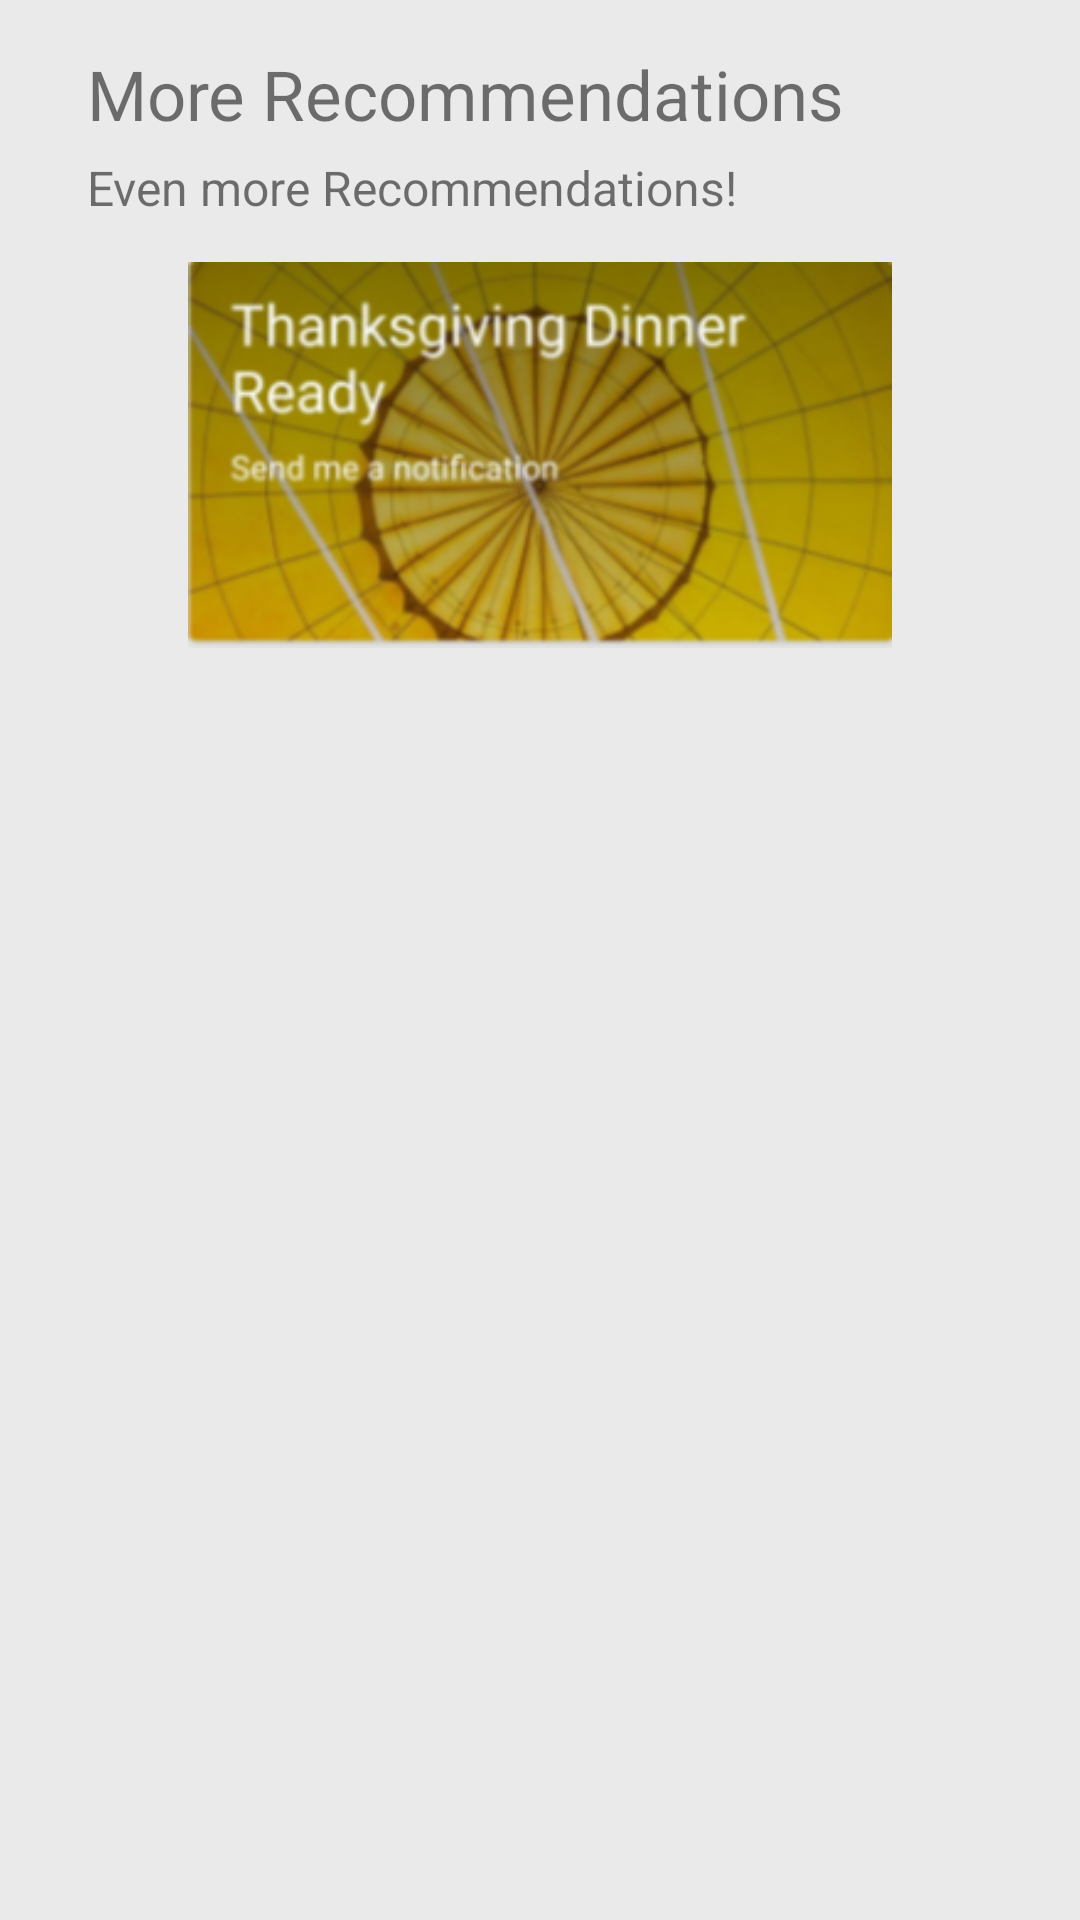

Write the Android layout XML for this screen, with the resource values it uses.
<!-- AndroidManifest.xml: application theme Theme.MySmartHome -->
<!-- res/layout/fragment_ideas.xml -->
<?xml version="1.0" encoding="utf-8"?>
<androidx.constraintlayout.widget.ConstraintLayout xmlns:android="http://schemas.android.com/apk/res/android"
    xmlns:app="http://schemas.android.com/apk/res-auto"
    xmlns:tools="http://schemas.android.com/tools"
    android:layout_width="match_parent"
    android:layout_height="match_parent"
    android:background="@color/grey"
    tools:context=".IdeasFragment">

    <TextView
        android:id="@+id/textView13"
        android:layout_width="wrap_content"
        android:layout_height="wrap_content"
        android:layout_marginBottom="14dp"
        android:text="Even more Recommendations!"
        android:textSize="16sp"
        app:layout_constraintBottom_toTopOf="@+id/imageView"
        app:layout_constraintStart_toStartOf="@+id/textView14"
        app:layout_constraintTop_toBottomOf="@+id/textView14" />

    <TextView
        android:id="@+id/textView14"
        android:layout_width="wrap_content"
        android:layout_height="wrap_content"
        android:layout_marginStart="29dp"
        android:layout_marginTop="16dp"
        android:layout_marginBottom="5dp"
        android:text="More Recommendations"
        android:textSize="23sp"
        app:layout_constraintBottom_toTopOf="@+id/textView13"
        app:layout_constraintStart_toStartOf="parent"
        app:layout_constraintTop_toTopOf="parent" />

    <ImageView
        android:id="@+id/imageView"
        android:layout_width="0dp"
        android:layout_height="0dp"
        android:layout_marginStart="7dp"
        android:layout_marginEnd="7dp"
        android:layout_marginBottom="424dp"
        android:src="@drawable/thanks"
        app:layout_constraintBottom_toBottomOf="parent"
        app:layout_constraintEnd_toEndOf="parent"
        app:layout_constraintStart_toStartOf="parent"
        app:layout_constraintTop_toBottomOf="@+id/textView13" />


</androidx.constraintlayout.widget.ConstraintLayout>
<!-- resources referenced by this layout -->
<resources>
  <color name="grey">#FFEAEAEA</color>
  <!-- drawable thanks: png bitmap (drawable, 109798 bytes) -->
  <style name="Theme.MySmartHome" parent="Theme.MaterialComponents.DayNight.DarkActionBar">
          
          <item name="colorPrimary">@color/yellow</item>
          <item name="colorPrimaryVariant">@color/purple_700</item>
          <item name="colorOnPrimary">@color/white</item>
          
          <item name="colorSecondary">@color/teal_200</item>
          <item name="colorSecondaryVariant">@color/teal_700</item>
          <item name="colorOnSecondary">@color/black</item>
          
          <item name="android:statusBarColor">@color/black</item>
          
      </style>
  <color name="yellow">#FFF9DC4C</color>
  <color name="purple_700">#FF3700B3</color>
  <color name="white">#FFFFFFFF</color>
  <color name="teal_200">#FF03DAC5</color>
  <color name="teal_700">#FF018786</color>
  <color name="black">#FF000000</color>
</resources>
